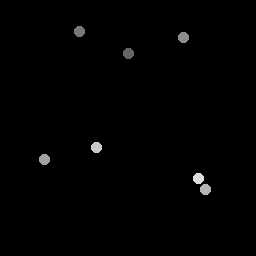

Data behind this chart, as committed beside it:
128.5, 53.5
80.25, 32.25
184, 38
45, 160
206, 190
97, 148
199, 179
